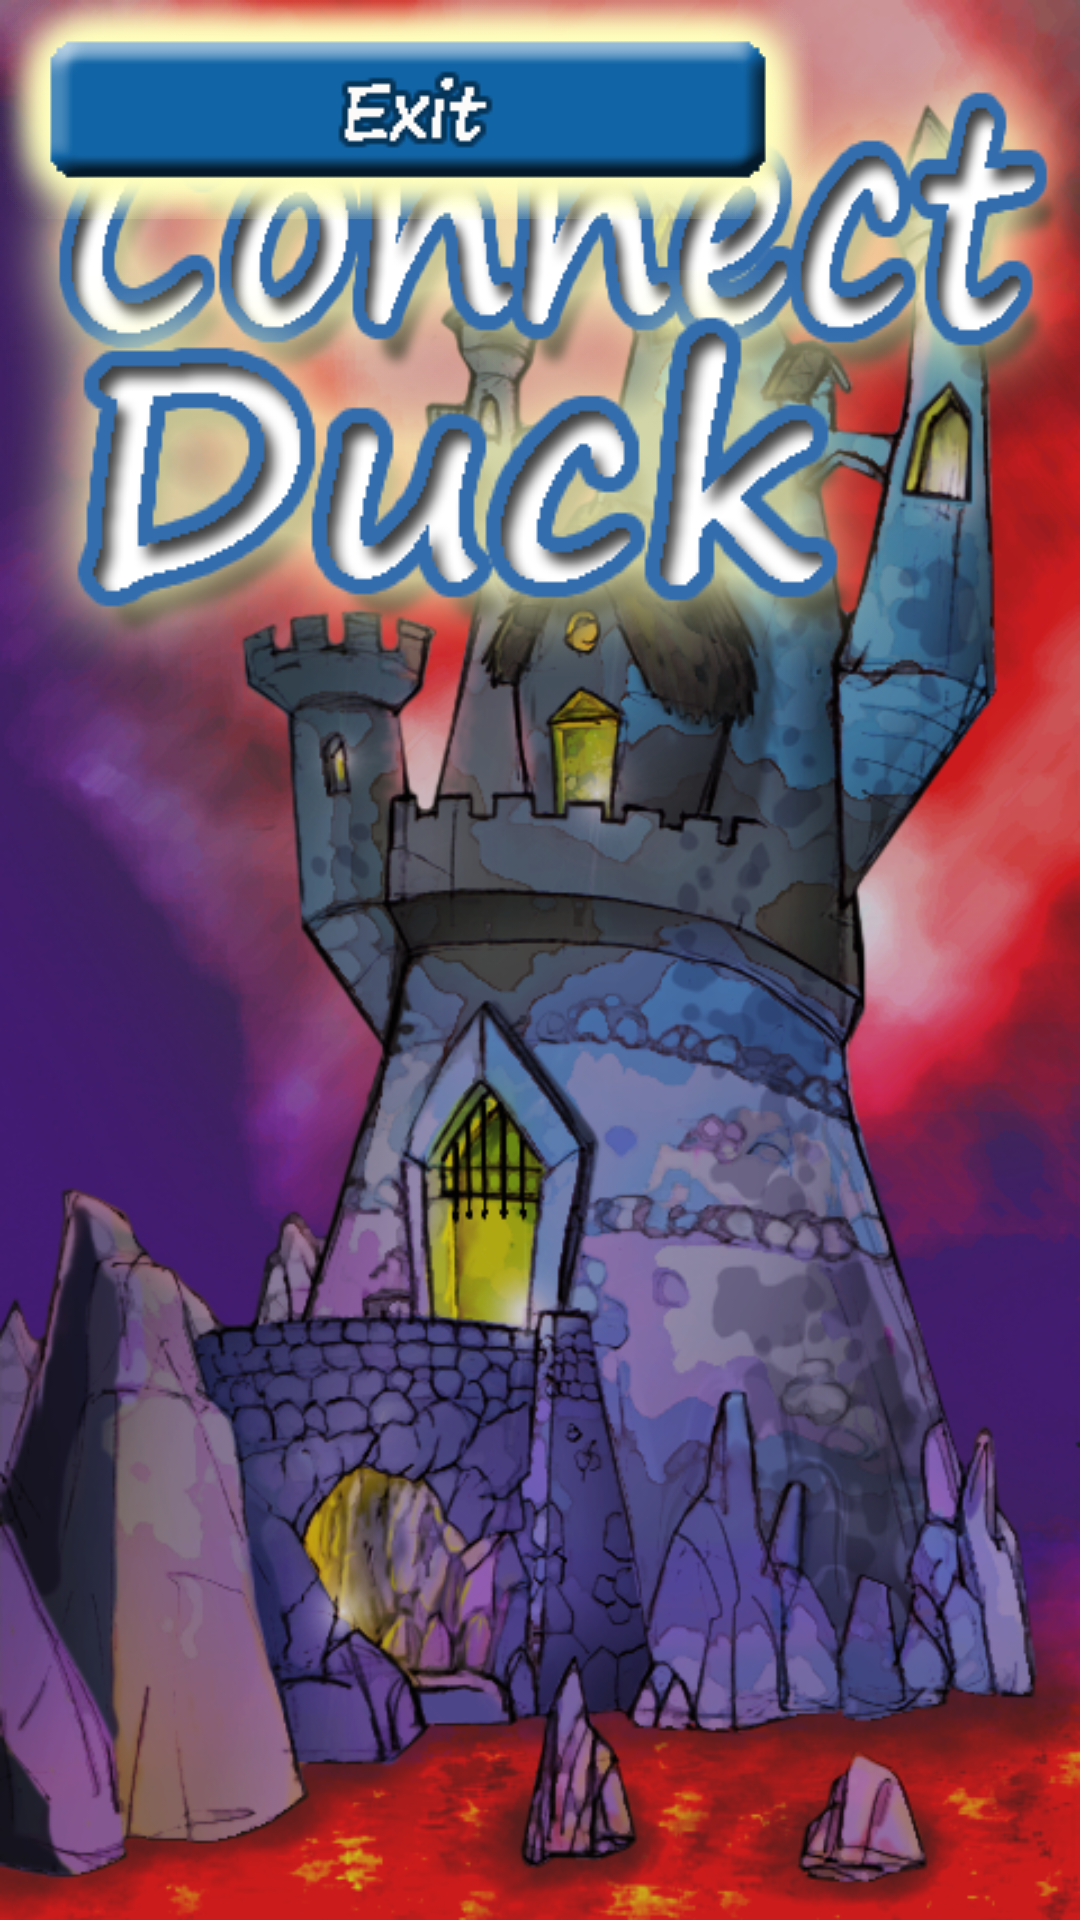

Android layout source for this screen:
<!-- AndroidManifest.xml: application theme AppTheme -->
<!-- res/layout/menu_layout.xml -->
<?xml version="1.0" encoding="utf-8"?>
<RelativeLayout
    android:layout_width="match_parent"
    android:layout_height="match_parent"
    xmlns:android="http://schemas.android.com/apk/res/android"
    android:background="@drawable/sfondo_castello">

    
    <ImageView
        android:id="@+id/idtitolo_view"
        android:layout_width="wrap_content"
        android:layout_height="wrap_content"
        android:background="@drawable/titoloconnect" />

    <ImageView
        android:id="@+id/idtitolo_view2"
        android:layout_width="wrap_content"
        android:layout_height="wrap_content"
        android:layout_marginTop="90dp"
        android:background="@drawable/titolodack" />

    
    <ImageButton
        android:id="@+id/but_play"
        android:layout_width="wrap_content"
        android:layout_height="wrap_content"
        android:background="@drawable/but_play_state" />

    <ImageButton
        android:id="@+id/but_setup"
        android:layout_width="wrap_content"
        android:layout_height="wrap_content"
        android:background="@drawable/but_setup_state" />

    <ImageButton
        android:id="@+id/but_rules"
        android:layout_width="wrap_content"
        android:layout_height="wrap_content"
        android:background="@drawable/but_rules_state" />

    <ImageButton
        android:id="@+id/but_exit"
        android:layout_width="wrap_content"
        android:layout_height="wrap_content"
        android:background="@drawable/but_exit_state" />

</RelativeLayout>
<!-- resources referenced by this layout -->
<resources>
  <!-- drawable but_exit_state (drawable) -->
  <?xml version="1.0" encoding="utf-8"?>
  <selector xmlns:android="http://schemas.android.com/apk/res/android">
     <item android:drawable="@drawable/bottonemenu1down" android:state_pressed="true" />
     <item android:drawable="@drawable/but_exit_menu" />
  </selector>
  <!-- drawable but_play_state (drawable) -->
  <?xml version="1.0" encoding="utf-8"?>
  <selector xmlns:android="http://schemas.android.com/apk/res/android">
      <item android:drawable="@drawable/bottonemenu5down" android:state_pressed="true" />
      <item android:drawable="@drawable/bottonemenu5" />
  </selector>
  <!-- drawable but_rules_state (drawable) -->
  <?xml version="1.0" encoding="utf-8"?>
  <selector xmlns:android="http://schemas.android.com/apk/res/android">
      <item android:drawable="@drawable/bottonemenu2down" android:state_pressed="true" />
      <item android:drawable="@drawable/bottonemenu2" />
  </selector>
  <!-- drawable but_setup_state (drawable) -->
  <?xml version="1.0" encoding="utf-8"?>
  <selector xmlns:android="http://schemas.android.com/apk/res/android">
      <item android:drawable="@drawable/bottonemenu3down" android:state_pressed="true" />
      <item android:drawable="@drawable/bottonemenu3" />
  </selector>
  <!-- drawable sfondo_castello: png bitmap (drawable, 571791 bytes) -->
  <!-- drawable titoloconnect: png bitmap (drawable, 45395 bytes) -->
  <!-- drawable titolodack: png bitmap (drawable, 33441 bytes) -->
  <style name="AppTheme" parent="Theme.AppCompat.Light.NoActionBar">
          <item name="android:windowFullscreen">true</item>
          <item name="android:windowContentOverlay">@null</item>
          <item name="colorPrimary">@color/colorPrimary</item>
          <item name="colorPrimaryDark">@color/colorPrimaryDark</item>
          <item name="colorAccent">@color/colorAccent</item>
      </style>
  <!-- drawable bottonemenu1down: png bitmap (drawable, 6588 bytes) -->
  <!-- drawable but_exit_menu: png bitmap (drawable, 6590 bytes) -->
  <!-- drawable bottonemenu5down: png bitmap (drawable, 6691 bytes) -->
  <!-- drawable bottonemenu5: png bitmap (drawable, 6689 bytes) -->
  <!-- drawable bottonemenu2down: png bitmap (drawable, 7241 bytes) -->
  <!-- drawable bottonemenu2: png bitmap (drawable, 7237 bytes) -->
  <!-- drawable bottonemenu3down: png bitmap (drawable, 6846 bytes) -->
  <!-- drawable bottonemenu3: png bitmap (drawable, 6845 bytes) -->
  <!-- not gathered from this repository: default colours our renderer supplied (Android Studio template values) -->
  <color name="colorPrimary">#FF6200EE</color>
  <color name="colorPrimaryDark">#FF3700B3</color>
  <color name="colorAccent">#FF03DAC5</color>
</resources>
